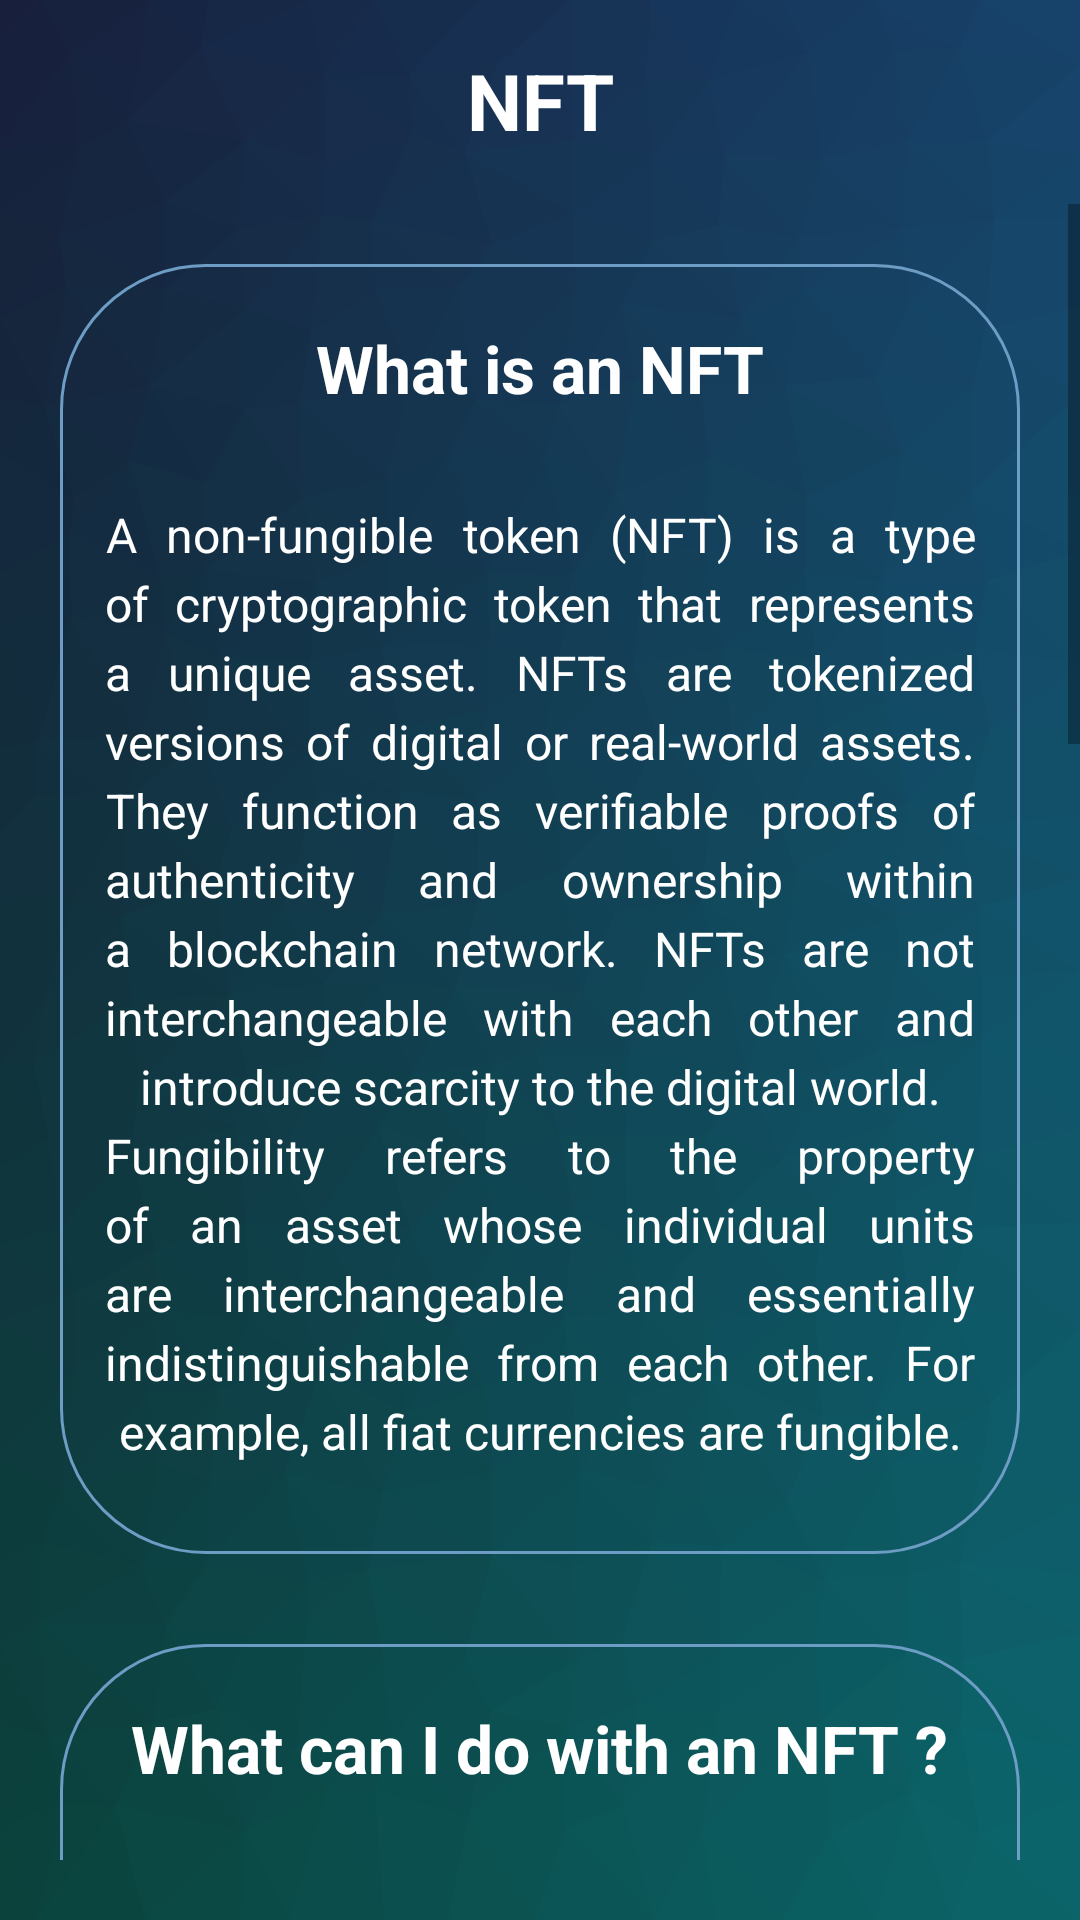

This screen was rendered from an Android layout file. Write that file and the resources it references.
<!-- AndroidManifest.xml: application theme Theme.AirDropsio -->
<!-- res/layout/activity_nftactivity.xml -->
<?xml version="1.0" encoding="utf-8"?>
<androidx.constraintlayout.widget.ConstraintLayout xmlns:android="http://schemas.android.com/apk/res/android"
    xmlns:app="http://schemas.android.com/apk/res-auto"
    xmlns:tools="http://schemas.android.com/tools"
    android:layout_width="match_parent"
    android:layout_height="match_parent"
    tools:context=".learn.NFTActivity"
    android:background="@drawable/bg_bggenerator_com"
    android:id="@+id/root_layout">

    <ImageButton
        android:id="@+id/back_button"
        style="?attr/borderlessButtonStyle"
        android:layout_width="58dp"
        android:layout_margin="6dp"
        android:hapticFeedbackEnabled="true"
        android:layout_height="wrap_content"
        android:contentDescription="@string/back_arrow_button"
        android:src="@drawable/ic_baseline_arrow_back_34"
        app:layout_constraintStart_toStartOf="parent"
        app:layout_constraintTop_toTopOf="parent" />

    <TextView
        android:id="@+id/NFT_title"
        android:layout_width="wrap_content"
        android:layout_height="wrap_content"
        android:layout_marginTop="16dp"
        android:text="@string/nft_title"
        android:textStyle="bold"
        android:textColor="@color/white"
        android:textSize="26sp"
        app:layout_constraintEnd_toEndOf="parent"
        app:layout_constraintStart_toStartOf="parent"
        app:layout_constraintTop_toTopOf="parent" />

    <ScrollView
        android:id="@+id/NFT_scroll_view"
        android:layout_width="match_parent"
        android:layout_height="match_parent"
        android:orientation="vertical"
        android:layout_marginTop="68dp"
        android:layout_marginBottom="20dp"
        app:layout_constraintEnd_toEndOf="parent"
        app:layout_constraintHorizontal_bias="0.0"
        app:layout_constraintStart_toStartOf="parent"
        app:layout_constraintTop_toBottomOf="@id/NFT_title">

        <androidx.constraintlayout.widget.ConstraintLayout
            android:id="@+id/parent_constraint_layout"
            android:layout_width="match_parent"
            android:layout_height="wrap_content" >

            <LinearLayout
                android:id="@+id/whats_an_NFT"
                android:layout_width="match_parent"
                android:layout_height="match_parent"
                android:layout_marginHorizontal="20dp"
                android:layout_marginTop="20dp"
                android:background="@drawable/rounded_outline_textview"
                android:orientation="vertical"
                android:paddingTop="10dp"
                android:paddingBottom="10dp"
                app:layout_constraintEnd_toEndOf="parent"
                app:layout_constraintStart_toStartOf="parent"
                app:layout_constraintTop_toTopOf="parent">

                <TextView
                    android:id="@+id/whats_an_NFT_title"
                    android:layout_width="wrap_content"
                    android:layout_height="wrap_content"
                    android:paddingVertical="10dp"
                    android:layout_gravity="center"
                    android:layout_weight="1"
                    android:text="@string/what_is_an_nft_title"
                    android:textColor="@color/white"
                    android:textSize="22sp"
                    android:textStyle="bold" />

                <TextView
                    android:id="@+id/whats_an_NFT_text"
                    android:layout_width="wrap_content"
                    android:layout_height="wrap_content"
                    android:layout_weight="4"
                    android:textSize="16sp"
                    android:paddingVertical="20dp"
                    android:justificationMode="inter_word"
                    android:lineSpacingExtra="4dp"
                    android:paddingHorizontal="15dp"
                    android:paddingBottom="10dp"
                    android:text="@string/what_is_an_NFT_text"
                    android:textAlignment="center"
                    android:textColor="@color/white" />
            </LinearLayout>

            <LinearLayout
                android:id="@+id/what_can_i_do_with_an_NFT"
                android:layout_width="match_parent"
                android:layout_height="match_parent"
                android:layout_marginHorizontal="20dp"
                android:background="@drawable/rounded_outline_textview"
                android:orientation="vertical"
                android:paddingTop="10dp"
                android:layout_marginTop="30dp"
                android:paddingBottom="10dp"
                app:layout_constraintEnd_toEndOf="parent"
                app:layout_constraintStart_toStartOf="parent"
                app:layout_constraintTop_toBottomOf="@+id/whats_an_NFT">

                <TextView
                    android:id="@+id/what_can_i_do_with_an_NFT_title"
                    android:layout_width="wrap_content"
                    android:layout_height="wrap_content"
                    android:layout_gravity="center"
                    android:layout_weight="1"
                    android:paddingVertical="10dp"
                    android:text="@string/what_can_i_do_with_an_nft_title"
                    android:textColor="@color/white"
                    android:textSize="22sp"
                    android:textStyle="bold" />

                <TextView
                    android:id="@+id/what_can_i_do_with_an_NFT_text"
                    android:layout_width="wrap_content"
                    android:layout_height="wrap_content"
                    android:layout_weight="4"
                    android:justificationMode="inter_word"
                    android:lineSpacingExtra="4dp"
                    android:paddingHorizontal="20dp"
                    android:paddingVertical="20dp"
                    android:paddingBottom="10dp"
                    android:text="@string/what_can_i_do_with_an_NFT_text"
                    android:textAlignment="center"
                    android:textColor="@color/white"
                    android:textSize="16sp" />
            </LinearLayout>

            <LinearLayout
                android:id="@+id/where_can_i_find_NFT"
                android:layout_width="match_parent"
                android:layout_height="match_parent"
                android:layout_marginHorizontal="20dp"
                android:background="@drawable/rounded_outline_textview"
                android:orientation="vertical"
                android:paddingTop="10dp"
                android:layout_marginTop="30dp"
                android:paddingBottom="10dp"
                app:layout_constraintEnd_toEndOf="parent"
                app:layout_constraintStart_toStartOf="parent"
                app:layout_constraintTop_toBottomOf="@+id/what_can_i_do_with_an_NFT">

                <TextView
                    android:id="@+id/where_can_i_find_NFT_title"
                    android:layout_width="wrap_content"
                    android:layout_height="wrap_content"
                    android:layout_gravity="center"
                    android:layout_weight="1"
                    android:paddingVertical="10dp"
                    android:text="@string/where_can_i_find_nfts_title"
                    android:textColor="@color/white"
                    android:textSize="22sp"
                    android:textStyle="bold" />

                <TextView
                    android:id="@+id/where_can_i_find_NFT_text"
                    android:layout_width="wrap_content"
                    android:layout_height="wrap_content"
                    android:layout_weight="4"
                    android:justificationMode="inter_word"
                    android:lineSpacingExtra="4dp"
                    android:paddingHorizontal="10dp"
                    android:paddingVertical="20dp"
                    android:paddingBottom="10dp"
                    android:text="@string/where_can_i_find_NFT_text"
                    android:textAlignment="center"
                    android:textColor="@color/white"
                    android:textSize="16sp" />
            </LinearLayout>

            <LinearLayout
                android:id="@+id/how_can_i_verify_NFT"
                android:layout_width="match_parent"
                android:layout_height="match_parent"
                android:layout_marginHorizontal="20dp"
                android:background="@drawable/rounded_outline_textview"
                android:orientation="vertical"
                android:paddingTop="10dp"
                android:layout_marginTop="30dp"
                android:paddingBottom="10dp"
                app:layout_constraintEnd_toEndOf="parent"
                app:layout_constraintStart_toStartOf="parent"
                app:layout_constraintTop_toBottomOf="@+id/where_can_i_find_NFT">

                <TextView
                    android:id="@+id/how_can_i_verify_NFT_title"
                    android:layout_width="wrap_content"
                    android:layout_height="wrap_content"
                    android:layout_gravity="center"
                    android:layout_weight="1"
                    android:paddingVertical="10dp"
                    android:text="@string/how_can_i_verify_an_nft_title"
                    android:textColor="@color/white"
                    android:textSize="22sp"
                    android:textStyle="bold" />

                <TextView
                    android:id="@+id/how_can_i_verify_NFT_text"
                    android:layout_width="wrap_content"
                    android:layout_height="wrap_content"
                    android:layout_weight="4"
                    android:justificationMode="inter_word"
                    android:lineSpacingExtra="4dp"
                    android:paddingHorizontal="15dp"
                    android:paddingVertical="20dp"
                    android:paddingBottom="10dp"
                    android:text="@string/how_can_i_verify_an_nft_text"
                    android:textAlignment="center"
                    android:textColor="@color/white"
                    android:textSize="16sp" />
            </LinearLayout>

        </androidx.constraintlayout.widget.ConstraintLayout>

    </ScrollView>
</androidx.constraintlayout.widget.ConstraintLayout>
<!-- resources referenced by this layout -->
<resources>
  <color name="white">#FFFFFFFF</color>
  <!-- drawable bg_bggenerator_com: png bitmap (drawable-v24, 220866 bytes) -->
  <!-- drawable rounded_outline_textview (drawable) -->
  <?xml version="1.0" encoding="utf-8"?>
  <shape xmlns:android="http://schemas.android.com/apk/res/android"
      android:shape="rectangle">
      <corners android:radius="48dp"/>
      <stroke android:color="@color/ad_lightest_bluette" android:width="1dp" />
  </shape>
  <string name="back_arrow_button">Back arrow button</string>
  <string name="how_can_i_verify_an_nft_text">The creator of an NFT should give you some kind of identifier to check. Authenticity checking work focuses on finding your NFT on a blockchain explorer such as BscScan. When it comes to blockchain, we should all use a \'don\'t trust, verify\' approach. Useful information could include the creation date and the address of the wallet that created that NFT. You can also use the transaction history ID to check if your NFT matches. This method is more accurate than simply checking the image or file associated with your collectible.</string>
  <string name="how_can_i_verify_an_nft_title">How can I verify an NFT ?</string>
  <string name="nft_title">NFT</string>
  <string name="what_can_i_do_with_an_NFT_text">NFTs come in all shapes, sizes, and even with different use cases. Purely collectible digital art NFTs are quite limited in terms of how they can be used. You can swap them, of course, but an NFT of a photo isn\'t much different, in terms of utility, from a printed photograph. However, some NFTs have some real uses in games, such as the famous CryptoKitties on the Ethereum blockchain. In this case, a collectible cat can breed to pass its traits to the new cats.</string>
  <string name="what_can_i_do_with_an_nft_title">What can I do with an NFT ?</string>
  <string name="what_is_an_NFT_text">A non-fungible token (NFT) is a type of cryptographic token that represents a unique asset. NFTs are tokenized versions of digital or real-world assets. They function as verifiable proofs of authenticity and ownership within a blockchain network. NFTs are not interchangeable with each other and introduce scarcity to the digital world.\nFungibility refers to the property of an asset whose individual units are interchangeable and essentially indistinguishable from each other. For example, all fiat currencies are fungible.</string>
  <string name="what_is_an_nft_title">What is an NFT</string>
  <string name="where_can_i_find_NFT_text">If you want to explore the offer of NFTs available, there are several places to start your search. NFT Markets have a large variety of non-fungible tokens for sale, from both famous artists and amateurs. There are tons of places to choose from, but some of the biggest are OpenSea for NFTs on Ethereum and Treasureland or BakerySwap on Binance Smart Chain.</string>
  <string name="where_can_i_find_nfts_title">Where can I find NFTs ?</string>
  <style name="Theme.AirDropsio" parent="Theme.AppCompat.DayNight.NoActionBar">
          
          <item name="colorPrimary">@color/ad_blue</item>
          <item name="colorPrimaryVariant">@color/ad_light_blue</item>
          <item name="colorOnPrimary">@color/white</item>
          
          <item name="colorSecondary">@color/ad_lightest_blue</item>
          <item name="colorSecondaryVariant">@color/ad_gray</item>
          <item name="colorOnSecondary">@color/ad_blue</item>
          
          <item name="android:statusBarColor" tools:targetApi="l">?attr/colorPrimaryDark</item>
          
          <item name="colorPrimaryDark">@color/ad_blue</item>
          <item name="android:windowActivityTransitions">true</item>
          <item name="android:windowIsTranslucent">true</item>
      </style>
  <color name="ad_lightest_bluette">#6D9DC5</color>
  <color name="ad_blue">#181F3C</color>
  <color name="ad_light_blue">#627CA7</color>
  <color name="ad_lightest_blue">#AFD7E6</color>
  <color name="ad_gray">#7C849C</color>
</resources>
